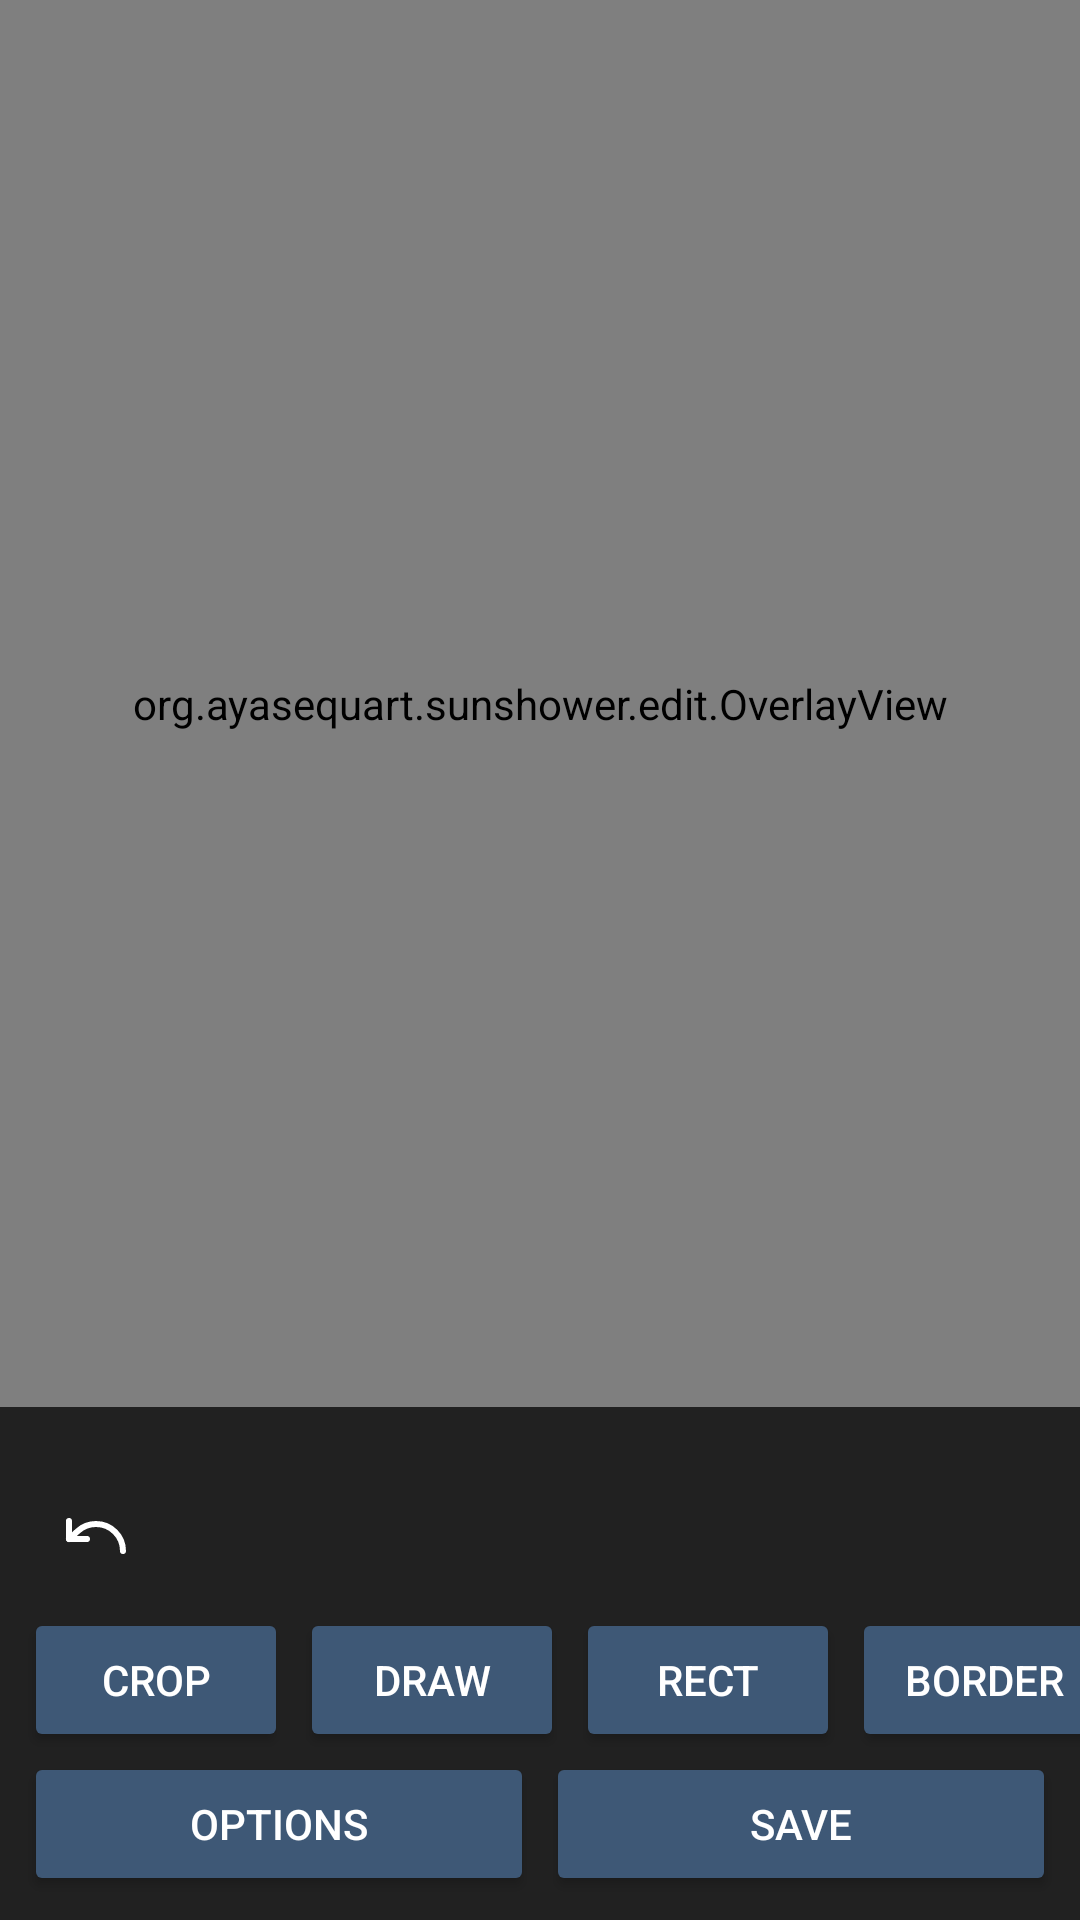

The Android layout XML behind this screen, and the referenced resources:
<!-- AndroidManifest.xml: application theme Theme.Sunshower -->
<!-- res/layout/activity_editor.xml -->
<?xml version="1.0" encoding="utf-8"?>
<LinearLayout xmlns:android="http://schemas.android.com/apk/res/android"
    android:layout_width="match_parent"
    android:layout_height="match_parent"
    android:orientation="vertical">

    <FrameLayout
        android:layout_width="match_parent"
        android:layout_height="0dp"
        android:layout_weight="1">

        <org.ayasequart.sunshower.edit.OverlayView
            android:id="@+id/overlay_view"
            android:layout_width="match_parent"
            android:layout_height="match_parent" />
    </FrameLayout>

    <TextView
        android:id="@+id/editor_status"
        android:layout_width="match_parent"
        android:layout_height="wrap_content"
        android:paddingStart="16dp"
        android:paddingEnd="16dp"
        android:textSize="14sp" />

    <LinearLayout
        android:layout_width="match_parent"
        android:layout_height="wrap_content"
        android:gravity="center_vertical"
        android:orientation="horizontal">

        <ImageButton
            android:id="@+id/delete_button"
            android:layout_width="48dp"
            android:layout_height="48dp"
            android:layout_marginStart="8dp"
            android:background="@android:color/transparent"
            android:contentDescription="@string/undo"
            android:src="@drawable/ic_undo"
            android:tint="@color/white" />

        <HorizontalScrollView
            android:layout_width="0dp"
            android:layout_height="wrap_content"
            android:layout_weight="1"
            android:scrollbars="none">

            <LinearLayout
                android:id="@+id/palette_row"
                android:layout_width="wrap_content"
                android:layout_height="wrap_content"
                android:orientation="horizontal"
                android:padding="8dp" />
        </HorizontalScrollView>
    </LinearLayout>

    <LinearLayout
        android:id="@+id/border_row"
        android:layout_width="match_parent"
        android:layout_height="wrap_content"
        android:gravity="center_vertical"
        android:orientation="horizontal"
        android:paddingStart="16dp"
        android:paddingEnd="16dp"
        android:visibility="gone">

        <TextView
            android:layout_width="wrap_content"
            android:layout_height="wrap_content"
            android:text="@string/stroke_width" />

        <SeekBar
            android:id="@+id/stroke_bar"
            android:layout_width="0dp"
            android:layout_height="wrap_content"
            android:layout_marginStart="12dp"
            android:layout_weight="1"
            android:max="40"
            android:progress="6" />
    </LinearLayout>

    <LinearLayout
        android:id="@+id/crop_bar"
        android:layout_width="match_parent"
        android:layout_height="wrap_content"
        android:gravity="center_vertical"
        android:orientation="horizontal"
        android:paddingStart="8dp"
        android:paddingEnd="8dp"
        android:visibility="gone">

        <Button
            android:id="@+id/crop_cancel_button"
            android:layout_width="wrap_content"
            android:layout_height="wrap_content"
            android:text="@string/crop_cancel" />

        <Spinner
            android:id="@+id/crop_aspect_spinner"
            android:layout_width="0dp"
            android:layout_height="wrap_content"
            android:layout_marginStart="8dp"
            android:layout_weight="1"
            android:popupBackground="@drawable/spinner_popup" />

        <Button
            android:id="@+id/crop_apply_button"
            android:layout_width="wrap_content"
            android:layout_height="wrap_content"
            android:text="@string/crop_apply" />
    </LinearLayout>

    <HorizontalScrollView
        android:layout_width="match_parent"
        android:layout_height="wrap_content"
        android:scrollbars="none">

        <LinearLayout
            android:id="@+id/tools_row"
            android:layout_width="wrap_content"
            android:layout_height="wrap_content"
            android:orientation="horizontal"
            android:paddingStart="8dp"
            android:paddingEnd="8dp">

            <Button
                android:id="@+id/crop_button"
                android:layout_width="wrap_content"
                android:layout_height="wrap_content"
                android:text="@string/crop" />

            <Button
                android:id="@+id/draw_button"
                android:layout_width="wrap_content"
                android:layout_height="wrap_content"
                android:layout_marginStart="4dp"
                android:text="@string/draw" />

            <Button
                android:id="@+id/add_rect_button"
                android:layout_width="wrap_content"
                android:layout_height="wrap_content"
                android:layout_marginStart="4dp"
                android:text="@string/add_rect" />

            <Button
                android:id="@+id/add_border_button"
                android:layout_width="wrap_content"
                android:layout_height="wrap_content"
                android:layout_marginStart="4dp"
                android:text="@string/add_border" />
        </LinearLayout>
    </HorizontalScrollView>

    <LinearLayout
        android:id="@+id/actions_row"
        android:layout_width="match_parent"
        android:layout_height="wrap_content"
        android:orientation="horizontal"
        android:paddingStart="8dp"
        android:paddingEnd="8dp"
        android:paddingBottom="8dp">

        <Button
            android:id="@+id/options_button"
            android:layout_width="0dp"
            android:layout_height="wrap_content"
            android:layout_weight="1"
            android:text="@string/options" />

        <Button
            android:id="@+id/save_button"
            android:layout_width="0dp"
            android:layout_height="wrap_content"
            android:layout_marginStart="4dp"
            android:layout_weight="1"
            android:text="@string/save" />
    </LinearLayout>
</LinearLayout>
<!-- resources referenced by this layout -->
<resources>
  <color name="white">#FFFFFFFF</color>
  <!-- drawable ic_undo (drawable) -->
  <?xml version="1.0" encoding="utf-8"?>
  <vector xmlns:android="http://schemas.android.com/apk/res/android"
      android:width="24dp"
      android:height="24dp"
      android:viewportWidth="24"
      android:viewportHeight="24">
      <path
          android:pathData="M3,7 L3,13 L9,13"
          android:strokeColor="#FF000000"
          android:strokeWidth="2"
          android:strokeLineCap="round"
          android:strokeLineJoin="round"
          android:strokeMiterLimit="4" />
      <path
          android:pathData="M21,17 C21,12.0294,16.9706,8,12,8 C9.7851,8.0023,7.6489,8.8212,6,10.3 L3,13"
          android:strokeColor="#FF000000"
          android:strokeWidth="2"
          android:strokeLineCap="round"
          android:strokeLineJoin="round"
          android:strokeMiterLimit="4" />
  </vector>
  <!-- drawable spinner_popup (drawable) -->
  <?xml version="1.0" encoding="utf-8"?>
  <shape xmlns:android="http://schemas.android.com/apk/res/android"
      android:shape="rectangle">
      <solid android:color="#FF2C2C2C" />
      <corners android:radius="8dp" />
      <stroke android:width="1dp" android:color="#FF4A4A4A" />
  </shape>
  <string name="add_border">Border</string>
  <string name="add_rect">Rect</string>
  <string name="crop">Crop</string>
  <string name="crop_apply">Apply</string>
  <string name="crop_cancel">Cancel</string>
  <string name="draw">Draw</string>
  <string name="options">Options</string>
  <string name="save">Save</string>
  <string name="stroke_width">Stroke</string>
  <string name="undo">Undo</string>
  <style name="Theme.Sunshower" parent="android:Theme.Material.NoActionBar">
          <item name="android:colorBackground">@color/surface</item>
          <item name="android:windowBackground">@color/surface</item>
          <item name="android:colorPrimary">@color/accent</item>
          <item name="android:colorPrimaryDark">@color/surface_dim</item>
          <item name="android:colorAccent">@color/accent</item>
          <item name="android:colorButtonNormal">@color/accent</item>
          <item name="android:statusBarColor">@color/surface_dim</item>
          <item name="android:navigationBarColor">@color/surface_dim</item>
          <item name="android:windowAnimationStyle">@style/NoWindowAnimations</item>
      </style>
  <color name="surface">#FF212121</color>
  <color name="accent">#FF3E5876</color>
  <color name="surface_dim">#FF1A1A1A</color>
  <style name="NoWindowAnimations">
          <item name="android:activityOpenEnterAnimation">@null</item>
          <item name="android:activityOpenExitAnimation">@null</item>
          <item name="android:activityCloseEnterAnimation">@null</item>
          <item name="android:activityCloseExitAnimation">@null</item>
          <item name="android:taskOpenEnterAnimation">@null</item>
          <item name="android:taskOpenExitAnimation">@null</item>
          <item name="android:taskCloseEnterAnimation">@null</item>
          <item name="android:taskCloseExitAnimation">@null</item>
          <item name="android:taskToFrontEnterAnimation">@null</item>
          <item name="android:taskToFrontExitAnimation">@null</item>
          <item name="android:taskToBackEnterAnimation">@null</item>
          <item name="android:taskToBackExitAnimation">@null</item>
          <item name="android:launchTaskBehindTargetAnimation">@null</item>
          <item name="android:launchTaskBehindSourceAnimation">@null</item>
      </style>
</resources>
